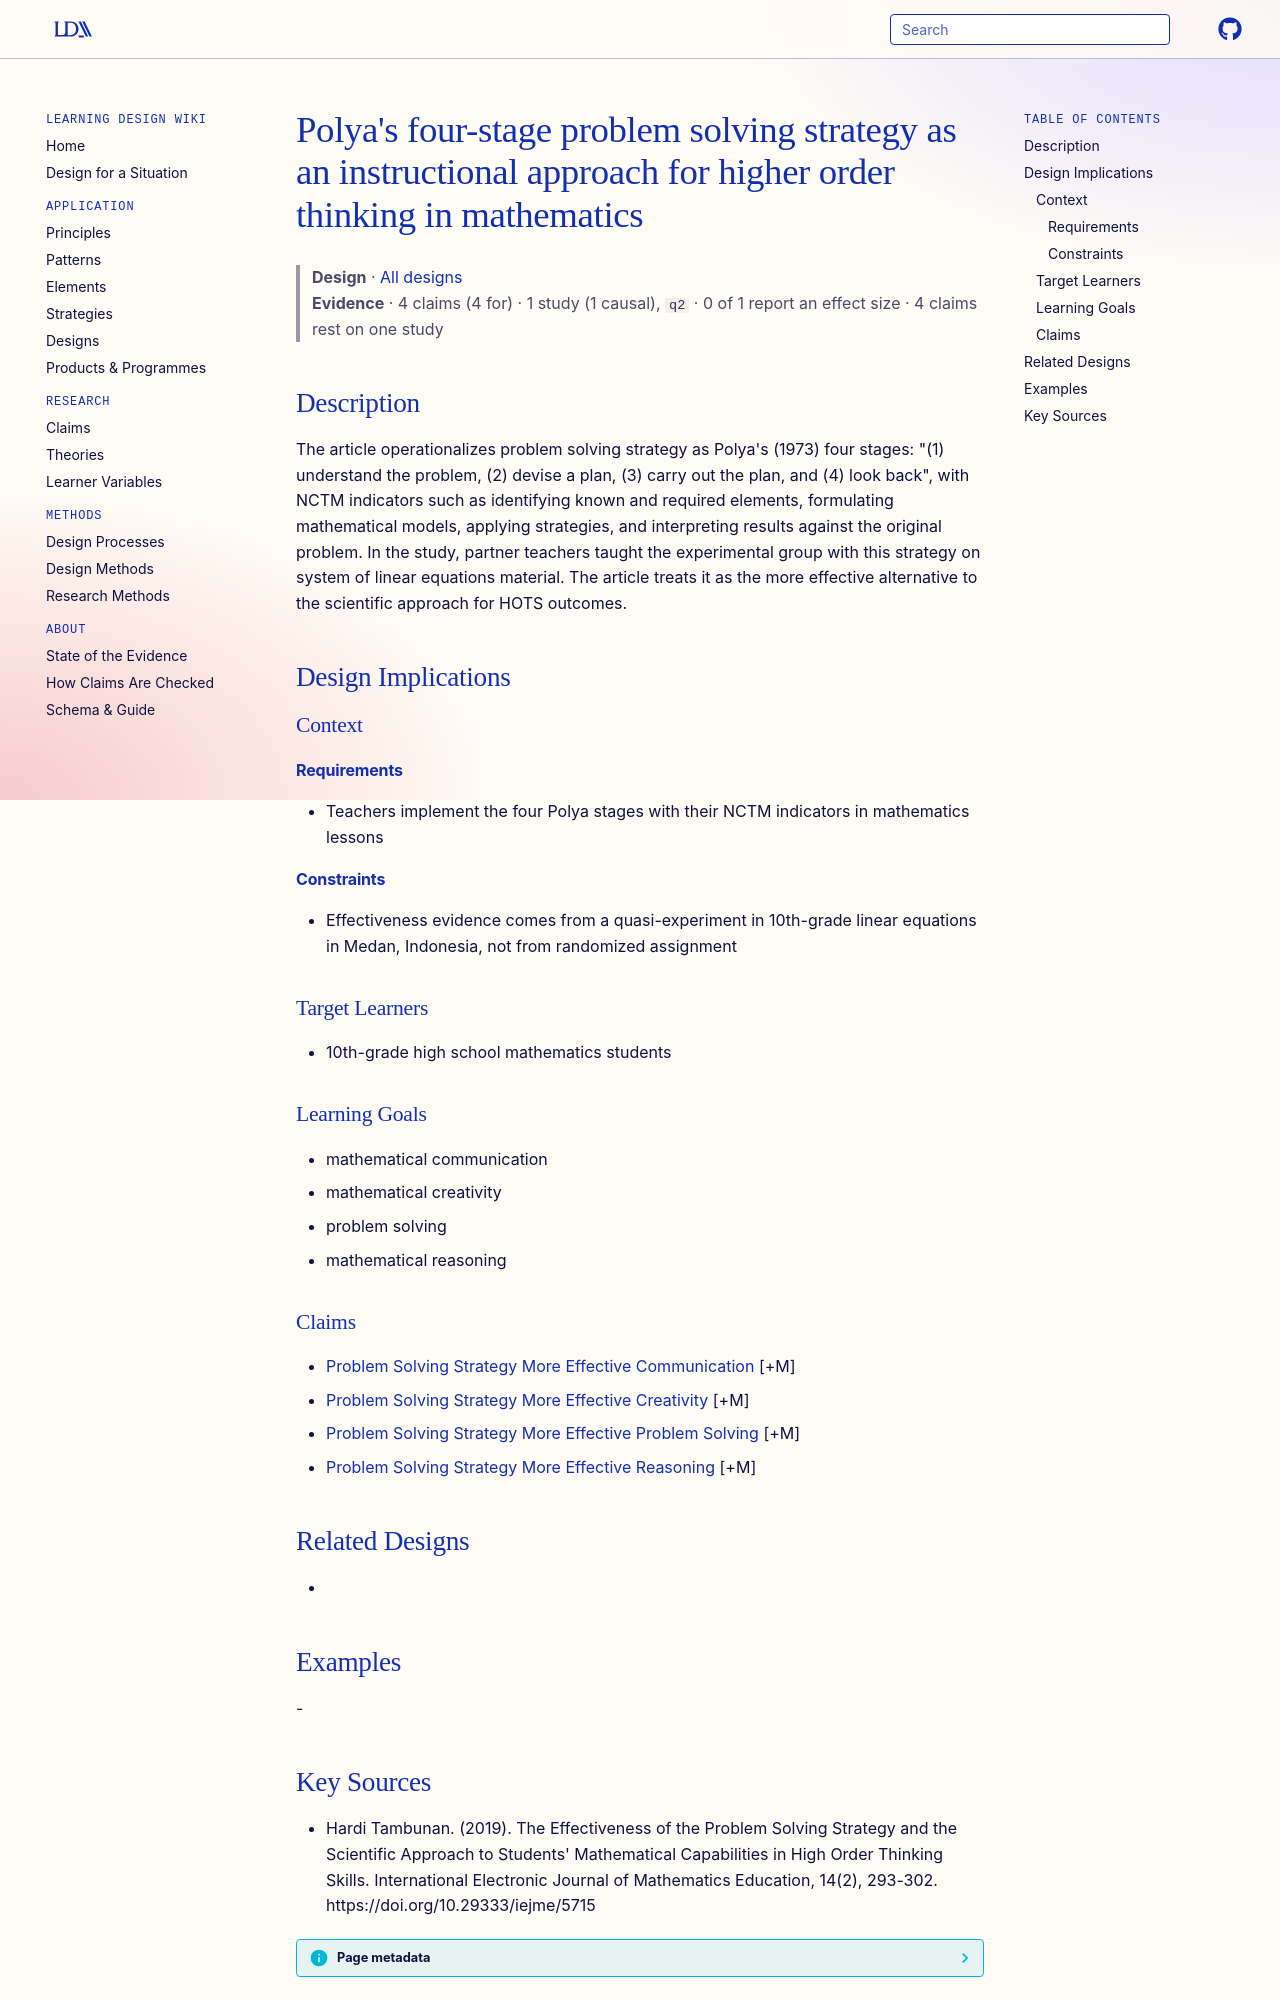

repository: Learning-Design-Alliance/learning-wiki · page: designs/polya-four-stage-problem-solving-strategy/index.html · generator: mkdocs

---
type: design
id: polya-four-stage-problem-solving-strategy
title: "Polya's four-stage problem solving strategy as an instructional approach for higher order thinking in mathematics"
description: "The article operationalizes problem solving strategy as Polya's (1973) four stages: \"(1) understand the problem, (2) devise a plan, (3) carry out the plan, and (4) look back\", with NCTM indicators such as identifying..."
status: review
generated:
  by: "process:settle-candidates"
  at: 2026-11-02
sources:
  - id: hardi-tambunan-2019
    resource: "https://doi.org/10.29333/iejme/5715"
    title: "Hardi Tambunan. (2019). The Effectiveness of the Problem Solving Strategy and the Scientific Approach to Students' Mathematical Capabilities in High Order Thinking Skills. International Electronic Journal of Mathematics Education, 14(2), 293-302. https://doi.org/10.29333/iejme/5715"
    author: Hardi Tambunan
---

# Polya's four-stage problem solving strategy as an instructional approach for higher order thinking in mathematics

> **Design** · [All designs](index.md)
> **Evidence** · 4 claims (4 for) · 1 study (1 causal), `q2` · 0 of 1 report an effect size · 4 claims rest on one study

## Description
The article operationalizes problem solving strategy as Polya's (1973) four stages: "(1) understand the problem, (2) devise a plan, (3) carry out the plan, and (4) look back", with NCTM indicators such as identifying known and required elements, formulating mathematical models, applying strategies, and interpreting results against the original problem. In the study, partner teachers taught the experimental group with this strategy on system of linear equations material. The article treats it as the more effective alternative to the scientific approach for HOTS outcomes.

## Design Implications

### Context
#### Requirements
- Teachers implement the four Polya stages with their NCTM indicators in mathematics lessons
#### Constraints
- Effectiveness evidence comes from a quasi-experiment in 10th-grade linear equations in Medan, Indonesia, not from randomized assignment

### Target Learners
- 10th-grade high school mathematics students

### Learning Goals
- mathematical communication
- mathematical creativity
- problem solving
- mathematical reasoning

### Claims
- [Problem Solving Strategy More Effective Communication](../claims/problem-solving-strategy-more-effective-communication.md) [+M]
- [Problem Solving Strategy More Effective Creativity](../claims/problem-solving-strategy-more-effective-creativity.md) [+M]
- [Problem Solving Strategy More Effective Problem Solving](../claims/problem-solving-strategy-more-effective-problem-solving.md) [+M]
- [Problem Solving Strategy More Effective Reasoning](../claims/problem-solving-strategy-more-effective-reasoning.md) [+M]

## Related Designs
- 

## Examples
-
